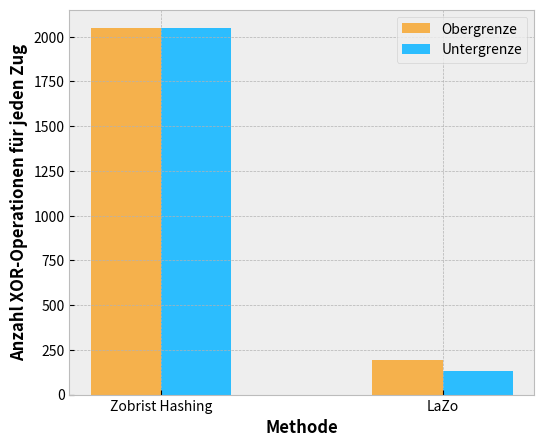

Write Python code to recreate this figure. (Note: this script raises an exception after producing the figure.)



import matplotlib as mpl

import numpy as np
import matplotlib.pyplot as plt

mpl.style.use('bmh')
best_case = (32 * 64, 130)
worst_case = (32 * 64 + 1, 194)
 
# set width of bar
barWidth = 0.25
fig = plt.figure(figsize=(6, 5))
 
 
# Set position of bar on X axis
br1 = np.arange(2)
br2 = [x + barWidth for x in br1]
 
# Make the plot
plt.bar(br1, worst_case, color='#F5B14C', width=barWidth, label='Obergrenze')
plt.bar(br2, best_case, color='#2CBDFE', width=barWidth, label='Untergrenze')

 
# Adding Xticks
plt.xlabel('Methode', fontweight='bold')
plt.ylabel('Anzahl XOR-Operationen für jeden Zug', fontweight='bold')
plt.xticks([r + barWidth / 2 for r in range(2)],
        ["Zobrist Hashing", "LaZo"])
 
plt.legend()
plt.show()

fig.savefig("assets/imgs/vis/zobristComp.pdf")

